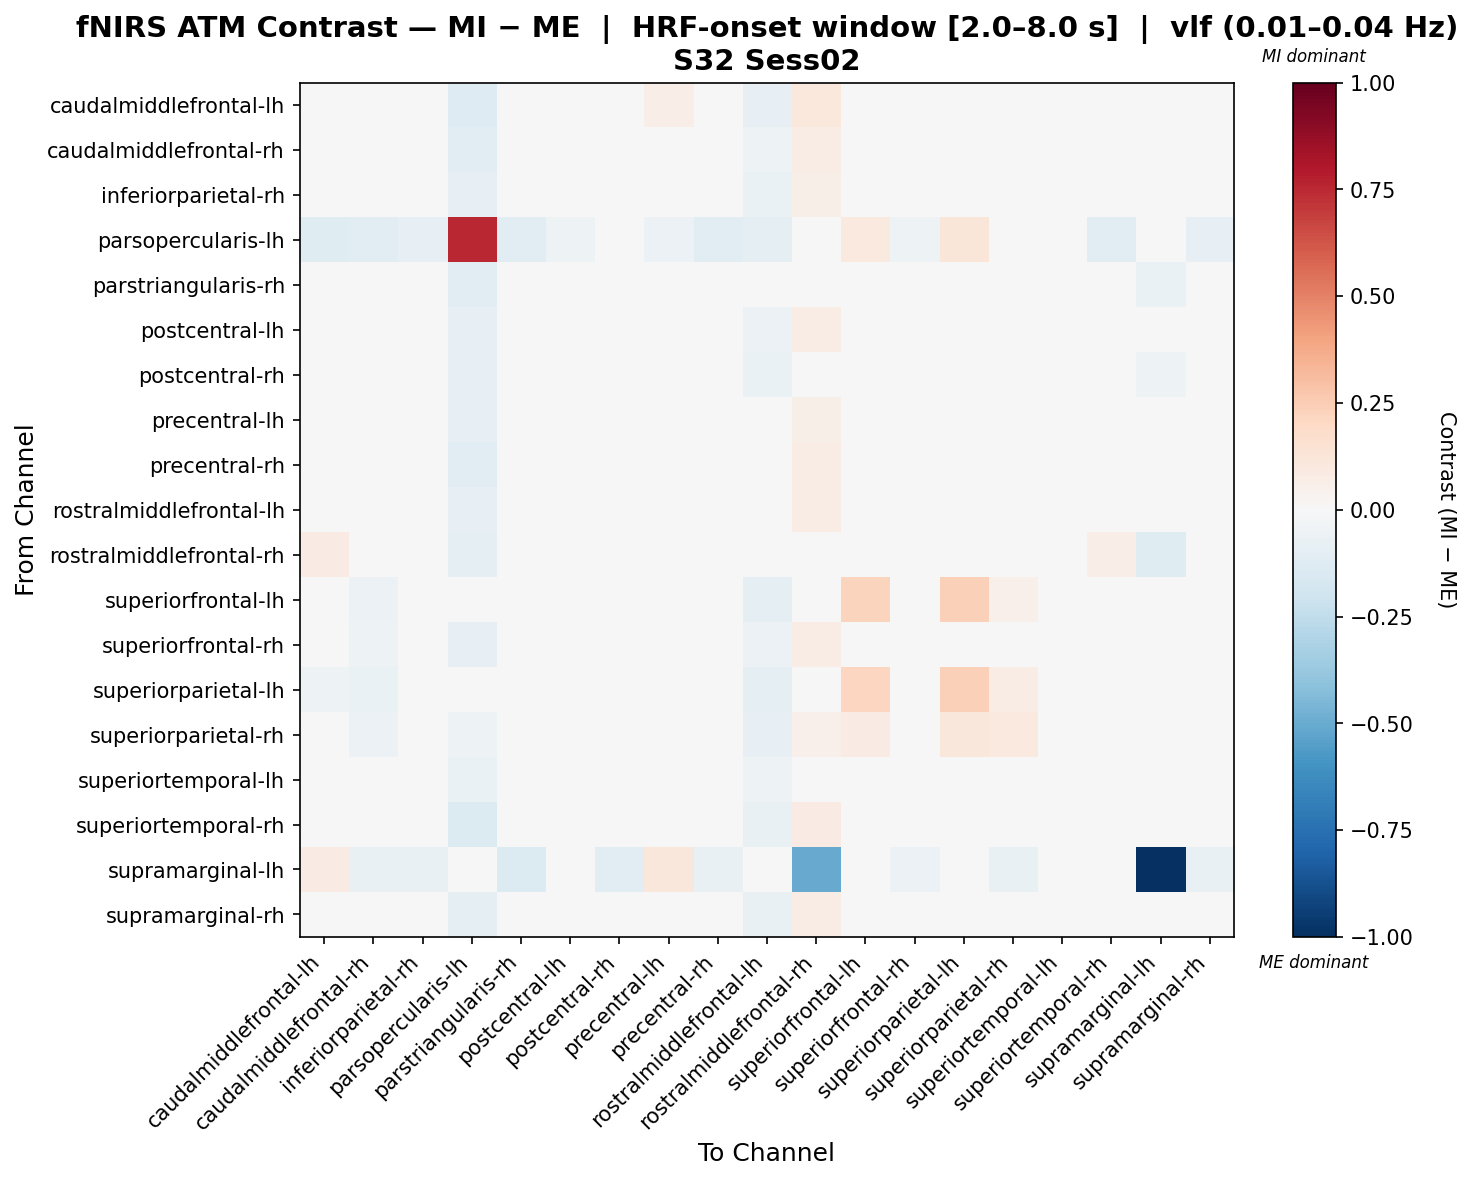

Source data for this figure (header and first rows):
, caudalmiddlefrontal-lh, caudalmiddlefrontal-rh, inferiorparietal-rh, parsopercularis-lh, parstriangularis-rh, postcentral-lh, postcentral-rh, precentral-lh, precentral-rh, rostralmiddlefrontal-lh, rostralmiddlefrontal-rh, superiorfrontal-lh, superiorfrontal-rh, superiorparietal-lh, superiorparietal-rh, superiortemporal-lh, superiortemporal-rh, supramarginal-lh, supramarginal-rh
caudalmiddlefrontal-lh, 0.03038, -0.02126, -0.005311, -0.1266, -0.0146, 0.02923, -0.01735, 0.06306, -0.01851, -0.08099, 0.107, 0.02118, 0.01719, 0.01144, -0.02869, -0.01499, 0.03128, 0.01549, 0.002066
caudalmiddlefrontal-rh, 0.04102, -0.02862, -0.004265, -0.1114, -0.03079, 0.02835, -0.02337, 0.0379, -0.007386, -0.05312, 0.07063, 0.02872, 0.0188, 0.02229, -0.0161, 0.003504, 0.03919, -0.04152, 0.02617
inferiorparietal-rh, 0.008682, -0.03871, 0.01755, -0.08074, -0.01894, 0.00888, 0.007905, 0.004773, -0.01406, -0.06478, 0.05797, 0.03261, 0.01279, 0.04063, 0.003144, 0.0008636, 0.04793, -0.04921, 0.02271
parsopercularis-lh, -0.1194, -0.1051, -0.08135, 0.7508, -0.1033, -0.05284, -0.04333, -0.06234, -0.1051, -0.09561, -0.03206, 0.1011, -0.05284, 0.1245, 0.02239, 0.03746, -0.1033, 0.0, -0.07958
parstriangularis-rh, 0.03493, -0.02289, 0.0004688, -0.1111, -0.02569, 0.02098, -0.01836, 0.03039, -0.004068, -0.0461, 0.04154, 0.04048, 0.02552, 0.03561, 0.002156, -0.005417, 0.04473, -0.06589, 0.02272
postcentral-lh, 0.03448, -0.04723, -0.008153, -0.08353, -0.02982, 0.02571, -0.004728, 0.03448, -0.0342, -0.06105, 0.07616, 0.02374, 0.003091, 0.02894, -0.007449, 0.00832, 0.02407, -0.003344, 0.0205
postcentral-rh, 0.01769, -0.03745, 0.01358, -0.08137, -0.03978, 0.01843, -0.004602, 0.01414, -0.01674, -0.0669, 0.0473, 0.02903, 0.02199, 0.03688, 0.014, 0.02433, 0.043, -0.0532, 0.01966
precentral-lh, 0.04813, -0.04881, 0.003577, -0.0839, -0.03125, 0.02723, -0.01965, 0.03695, -0.02283, -0.04632, 0.05683, 0.0242, 0.003571, 0.01302, -0.008906, -0.01398, 0.03885, -0.009448, 0.03274
precentral-rh, 0.02285, -0.02662, 0.002129, -0.1086, -0.006963, 0.008902, -0.007815, 0.01885, -0.001877, -0.04771, 0.07234, 0.03265, 0.01291, 0.02672, -0.01099, -0.01643, 0.04676, -0.04972, 0.03257
rostralmiddlefrontal-lh, -0.02942, -0.01537, 0.004963, -0.08306, 0.0001788, 0.01826, 0.004963, 0.02678, -0.0005721, -0.0471, 0.07043, 0.01571, 0.01826, 0.002296, -0.009839, 0.01762, 0.0001788, 0.0, 0.005714
rostralmiddlefrontal-rh, 0.08021, -0.02024, 0.0162, -0.08911, -0.02964, 0.04378, -0.02024, 0.03166, -0.008195, -0.01808, -0.0429, 0.03113, 0.01947, 0.01908, 0.007195, 0.0007304, 0.06747, -0.1228, 0.03431
superiorfrontal-lh, -0.04609, -0.05994, -0.03128, 0.01364, -0.03033, -0.03224, -0.01743, -0.04609, -0.04513, -0.1015, -0.002632, 0.2215, -0.03224, 0.2364, 0.05238, -0.04609, -0.03033, 0.0, -0.002632
superiorfrontal-rh, 0.02848, -0.051, 0.01046, -0.07978, -0.03391, 0.01966, -0.008499, 0.01597, -0.02841, -0.05666, 0.07193, 0.02582, 0.009513, 0.03188, -0.001657, 0.01361, 0.04187, -0.03589, 0.02661
superiorparietal-lh, -0.05112, -0.06478, -0.03632, 0.0008334, -0.03518, -0.03747, -0.02267, -0.03441, -0.04998, -0.08903, 0.02557, 0.217, -0.03747, 0.2348, 0.07741, -0.03747, -0.03518, -0.01672, -0.007866
superiorparietal-rh, -0.00972, -0.05503, -0.0146, -0.05433, -0.03527, -0.008034, -0.01079, -0.01185, -0.03039, -0.07844, 0.05322, 0.08268, -0.005907, 0.1126, 0.09535, -0.0003177, 0.01607, -0.04921, 0.004011
superiortemporal-lh, 0.01904, -0.02923, -0.01233, -0.06468, -0.01221, 0.01064, 0.002363, 0.01904, -0.02702, -0.05231, 0.04759, 0.02743, -0.01454, 0.03163, 0.01484, 0.02324, 0.02241, -0.008394, 0.002475
superiortemporal-rh, 0.007423, -0.01022, 0.005537, -0.1332, -0.005942, 0.01717, -0.008215, 0.04068, -0.01022, -0.07088, 0.08221, 0.03268, 0.03093, 0.02293, -0.006329, -0.0161, 0.03331, -0.0235, 0.0117
supramarginal-lh, 0.08537, -0.07393, -0.07679, 0.0, -0.1344, 0.04697, -0.1152, 0.1103, -0.07679, 0.0, -0.502, 0.0, -0.05474, 0.0, -0.07679, 0.02492, -0.0192, -1.0, -0.07679
supramarginal-rh, 0.02104, -0.02541, 0.001453, -0.09152, -0.03219, 0.02188, -0.007504, 0.01782, -0.02863, -0.0734, 0.0705, 0.03515, 0.0251, 0.04243, 0.003126, 0.0146, 0.03301, -0.03595, 0.008521
